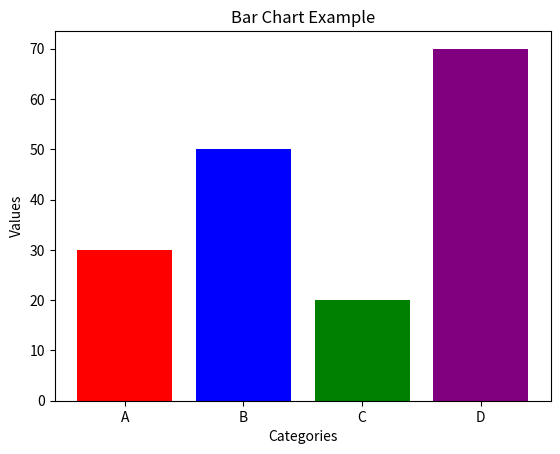

The script that saved this image:
import matplotlib.pyplot as plt

categories = ["A", "B", "C", "D"]
values = [30, 50, 20, 70]

plt.bar(categories, values, color=['red', 'blue', 'green', 'purple'])

plt.xlabel("Categories")
plt.ylabel("Values")
plt.title("Bar Chart Example")

plt.show()
